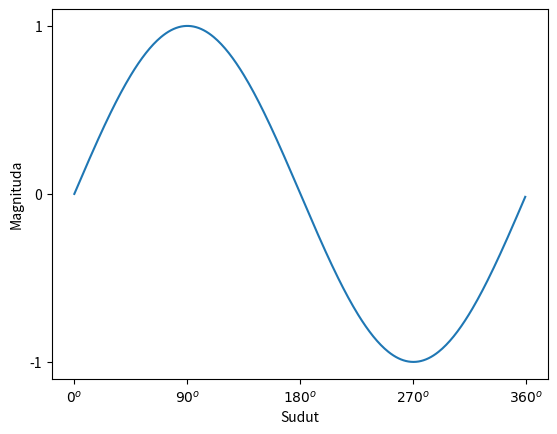

The matplotlib source for this figure:
import os
import numpy as np
import matplotlib.pyplot as plt
os.system("cls")

# 1. Membuat data (sin(2wt + theta))
sudut = np.arange(0,360,1)             # Membuat array sudut dari 0 sampai 359 derajat (step 1 derajat)
y = np.sin(np.deg2rad(sudut))          # Menghitung nilai sinus dari sudut (dikonversi ke radian)

# 2. Membuat plot
plt.plot(sudut, y)                     # Menggambar grafik sinus dengan sumbu-x = sudut, sumbu-y = nilai sinus
plt.ylabel('Magnituda')                # Memberi label pada sumbu Y
plt.xlabel('Sudut')                    # Memberi label pada sumbu X

plt.yticks([-1,0,1])                   # Menentukan nilai yang muncul di sumbu Y
plt.xticks(
    [0, 90, 180, 270, 360],           # Posisi tick pada sumbu X (derajat)
    [r'$ {0^o} $', r'$ {90^o} $', r'$ {180^o} $', r'$ {270^o} $', r'$ {360^o} $']  # Label tick dengan LaTeX
)

# 3. Menampilkan plot
plt.show()                             # Menampilkan jendela grafik
